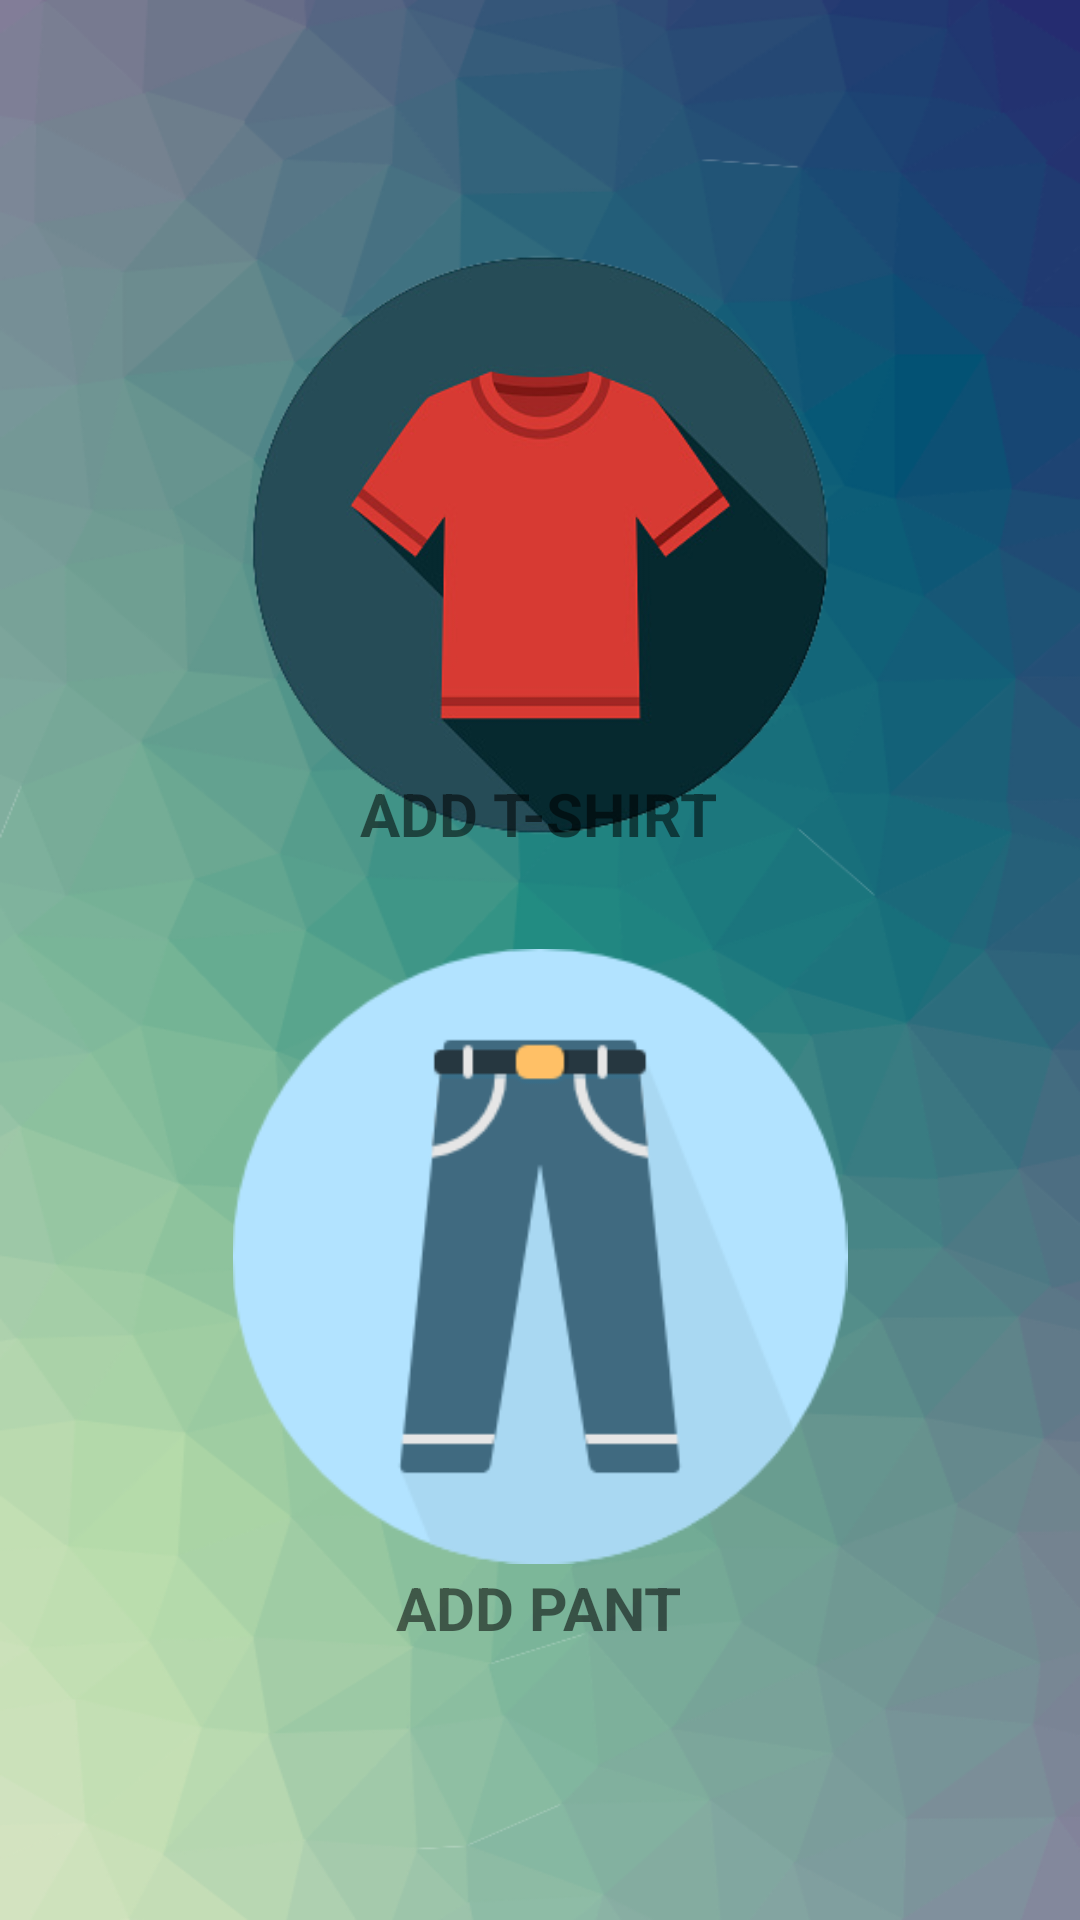

This screen was rendered from an Android layout file. Write that file and the resources it references.
<!-- AndroidManifest.xml: application theme Theme.Authentication -->
<!-- res/layout/activity_add_clothes.xml -->
<?xml version="1.0" encoding="utf-8"?>
<androidx.constraintlayout.widget.ConstraintLayout xmlns:android="http://schemas.android.com/apk/res/android"
    xmlns:app="http://schemas.android.com/apk/res-auto"
    xmlns:tools="http://schemas.android.com/tools"
    android:layout_width="match_parent"
    android:layout_height="match_parent"
    android:background="@drawable/appbackground2"
    tools:context=".AddClothes">

    <ImageView
        android:id="@+id/tshirt_btn"
        android:layout_width="257dp"
        android:layout_height="240dp"
        android:src="@drawable/tshirt_icon1"
        app:layout_constraintBottom_toBottomOf="parent"
        app:layout_constraintEnd_toEndOf="parent"
        app:layout_constraintStart_toStartOf="parent"
        app:layout_constraintTop_toTopOf="parent"
        app:layout_constraintVertical_bias="0.154" />

    <TextView
        android:layout_width="188dp"
        android:layout_height="32dp"
        android:gravity="center"
        android:text="ADD T-SHIRT"
        android:textSize="20dp"
        android:textStyle="bold"
        app:layout_constraintBottom_toBottomOf="parent"
        app:layout_constraintEnd_toEndOf="parent"
        app:layout_constraintHorizontal_bias="0.497"
        app:layout_constraintStart_toStartOf="parent"
        app:layout_constraintTop_toTopOf="parent"
        app:layout_constraintVertical_bias="0.42" />

    <ImageView
        android:id="@+id/pant_btn"
        android:layout_width="210dp"
        android:layout_height="205dp"
        android:src="@drawable/pant_icon"
        app:layout_constraintBottom_toBottomOf="parent"
        app:layout_constraintEnd_toEndOf="parent"
        app:layout_constraintStart_toStartOf="parent"
        app:layout_constraintTop_toTopOf="parent"
        app:layout_constraintVertical_bias="0.727" />

    <TextView
        android:layout_width="188dp"
        android:layout_height="32dp"
        android:gravity="center"
        android:text="ADD PANT"
        android:textSize="20dp"
        android:textStyle="bold"
        app:layout_constraintBottom_toBottomOf="parent"
        app:layout_constraintEnd_toEndOf="parent"
        app:layout_constraintHorizontal_bias="0.497"
        app:layout_constraintStart_toStartOf="parent"
        app:layout_constraintTop_toTopOf="parent"
        app:layout_constraintVertical_bias="0.855" />


</androidx.constraintlayout.widget.ConstraintLayout>
<!-- resources referenced by this layout -->
<resources>
  <!-- drawable appbackground2: png bitmap (drawable, 216945 bytes) -->
  <!-- drawable pant_icon: png bitmap (drawable, 8922 bytes) -->
  <!-- drawable tshirt_icon1: png bitmap (drawable, 56522 bytes) -->
  <style name="Theme.Authentication" parent="Theme.MaterialComponents.DayNight.NoActionBar">
          
          <item name="colorPrimary">@color/purple_500</item>
          <item name="colorPrimaryVariant">@color/purple_700</item>
          <item name="colorOnPrimary">@color/white</item>
          
          <item name="colorSecondary">@color/teal_200</item>
          <item name="colorSecondaryVariant">@color/teal_700</item>
          <item name="colorOnSecondary">@color/black</item>
          
          <item name="android:statusBarColor" tools:targetApi="l">?attr/colorPrimaryVariant</item>
          
      </style>
  <color name="purple_500">#FF6200EE</color>
  <color name="purple_700">#FF3700B3</color>
  <color name="white">#FFFFFFFF</color>
  <color name="teal_200">#FF03DAC5</color>
  <color name="teal_700">#FF018786</color>
  <color name="black">#FF000000</color>
</resources>
